Run: headless pygame with SDL's dummy video driver; simulated clock (each Clock.tick advances the game by its frame time, no real sleeping); random seed 0; keys injected as events and as key.get_pressed() state; no mouse input.
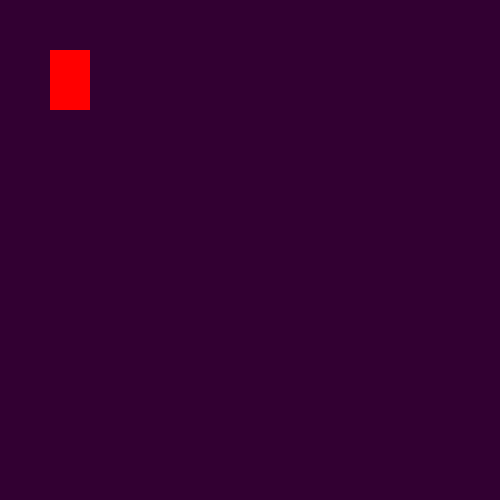
Frame 1 of 4 · flips 1–60 · no input
Frame 2 of 4 · flips 61–180 · tapped SPACE, RETURN · held RIGHT (→), D · screen unchanged from frame 1, image omitted
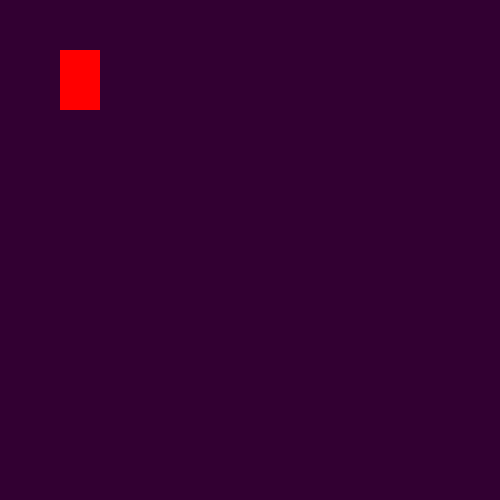
Frame 3 of 4 · flips 181–300 · held DOWN (↓), S
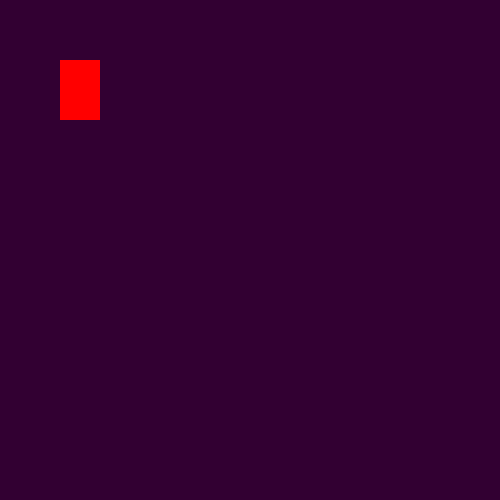
Frame 4 of 4 · flips 301–420 · held LEFT (←), A, UP (↑), W

The pygame program that drew these frames:

import pygame
from pygame.locals import *

pygame.init()

WIDTH = 500
HEIGHT = 500

screen = pygame.display.set_mode((HEIGHT, WIDTH))
pygame.display.set_caption("First Game")

x = 50
y = 50
width = 40
height = 60
velocity = 5

running = True
while running:
    pygame.time.delay(100)
    pygame.display.update()
    screen.fill(0x320032)
    
    for event in pygame.event.get():
        if event.type == pygame.QUIT:
            running = False

        if event.type == KEYUP:
            if event.key == K_ESCAPE:
                running = False
                
            if event.key in [K_w, K_UP]:
                y -= velocity

            elif event.key in [K_d, K_RIGHT]:
                x += velocity
            
            elif event.key in [K_s, K_DOWN]:
                y += velocity
            
            elif event.key in [K_a, K_LEFT]:
                x -= velocity
                
    
    pygame.draw.rect(screen, 0xFF0000, (x, y, width, height))
pygame.quit()
